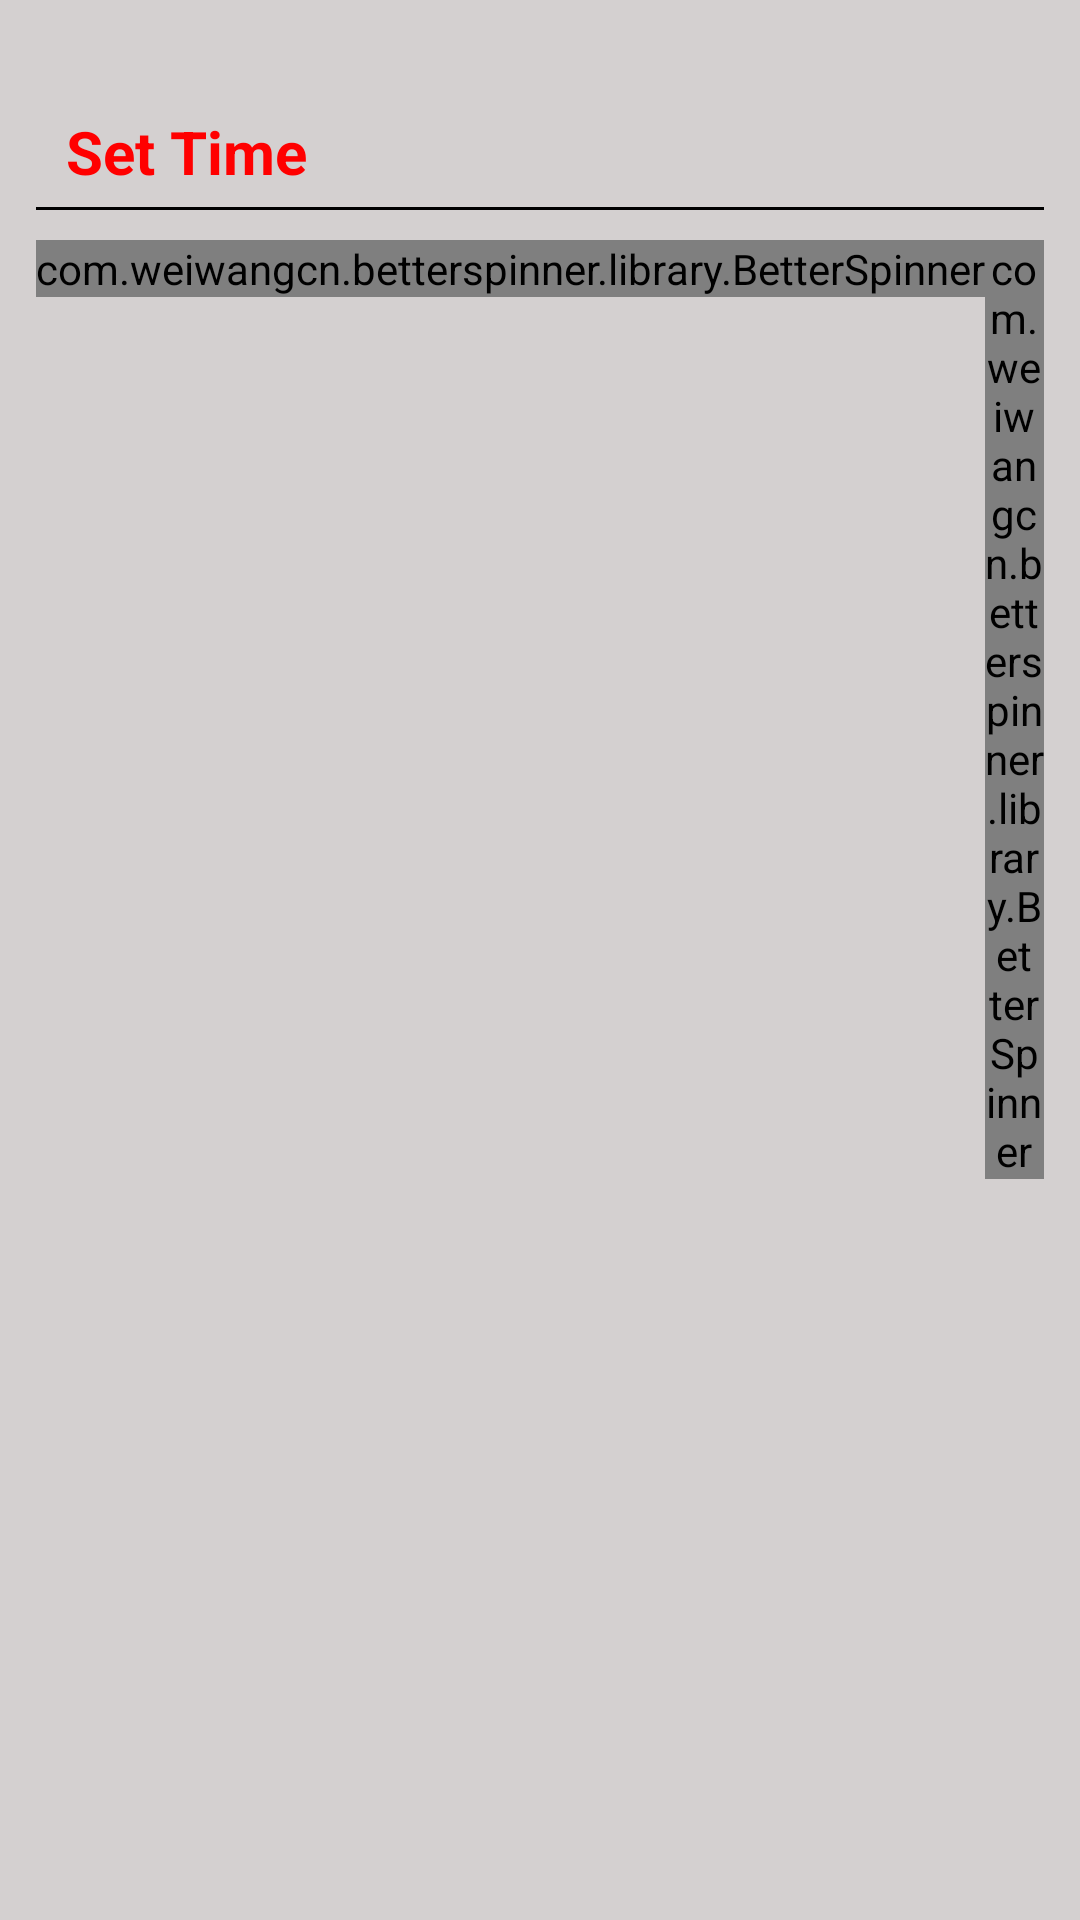

Write the Android layout XML for this screen, with the resource values it uses.
<!-- AndroidManifest.xml: application theme AppTheme -->
<!-- res/layout/custum_dialog_time.xml -->
<?xml version="1.0" encoding="utf-8"?>
<LinearLayout xmlns:android="http://schemas.android.com/apk/res/android"
    android:layout_width="match_parent"
    android:layout_height="match_parent"
    android:background="#d4d0d0"
    android:orientation="vertical">

    <LinearLayout
        android:layout_width="match_parent"
        android:layout_height="wrap_content"
        android:layout_marginLeft="10dp"
        android:layout_marginRight="10dp"
        android:layout_marginTop="10dp"
        android:orientation="vertical"
        android:padding="2dp">

        <ImageView
            android:id="@+id/btnClose"
            android:layout_width="20dp"
            android:layout_height="20dp"
            android:layout_gravity="end"
            android:layout_marginRight="5dp"
            android:layout_marginTop="5dp"
            android:background="@drawable/close_button" />

        <TextView
            android:id="@+id/tv_main_heading"
            android:layout_width="match_parent"
            android:layout_height="wrap_content"
            android:layout_marginLeft="10dp"
            android:gravity="left"
            android:text="Set Time"
            android:textColor="#f00"
            android:textSize="20sp"
            android:textStyle="bold" />

        <View
            android:layout_width="match_parent"
            android:layout_height="1dp"
            android:layout_marginTop="5dp"
            android:background="#000" />

        <LinearLayout
            android:layout_width="wrap_content"
            android:layout_height="wrap_content"
            android:layout_gravity="center"
            android:layout_marginBottom="10dp"
            android:layout_marginTop="10dp"
            android:orientation="horizontal">

            <com.weiwangcn.betterspinner.library.BetterSpinner
                android:id="@+id/spinnerHH"
                android:layout_width="wrap_content"
                android:layout_height="wrap_content"
                android:hint="HH"
                android:textSize="@dimen/TextSize_16sp" />

            <com.weiwangcn.betterspinner.library.BetterSpinner
                android:id="@+id/spinnerMM"
                android:layout_width="wrap_content"
                android:layout_height="wrap_content"
                android:hint="MM"
                android:textSize="@dimen/TextSize_16sp" />

            <com.weiwangcn.betterspinner.library.BetterSpinner
                android:id="@+id/spinnerAM"
                android:layout_width="wrap_content"
                android:layout_height="wrap_content"
                android:hint="AM/PM"
                android:textSize="@dimen/TextSize_16sp" />
        </LinearLayout>

        <LinearLayout
            android:layout_width="match_parent"
            android:layout_height="wrap_content"
            android:layout_margin="10dp"
            android:layout_marginBottom="5dp">

            <Button
                android:id="@+id/btn_Agree"
                style="?android:attr/borderlessButtonStyle"
                android:layout_width="match_parent"
                android:layout_height="wrap_content"
                android:layout_gravity="center|left"
                android:layout_margin="5dp"
                android:layout_weight="1"
                android:background="@drawable/round_button"
                android:text="OK" />

            <Button
                android:id="@+id/btn_Not_Agree"
                style="?android:attr/borderlessButtonStyle"
                android:layout_width="match_parent"
                android:layout_height="wrap_content"
                android:layout_gravity="center|right"
                android:layout_margin="5dp"
                android:layout_weight="1"
                android:background="@drawable/round_button"
                android:text="CANCEL" />
        </LinearLayout>
    </LinearLayout>

</LinearLayout>
<!-- resources referenced by this layout -->
<resources>
  <dimen name="TextSize_16sp">16sp</dimen>
  <!-- drawable close_button (drawable) -->
  <?xml version="1.0" encoding="utf-8"?>
  <selector xmlns:android="http://schemas.android.com/apk/res/android">
  
      <item android:state_pressed="true"
          android:drawable="@drawable/close_white"/>
  
      <item android:state_pressed="false"
          android:drawable="@drawable/close_black"/>
  </selector>
  <!-- drawable round_button (drawable) -->
  <?xml version="1.0" encoding="utf-8"?>
  <selector xmlns:android="http://schemas.android.com/apk/res/android">
  
      <item
          android:state_pressed="true" >
          <shape
              android:shape="rectangle"  >
              <corners
                  android:radius="3dip" />
              <stroke
                  android:width="1dip"
                  android:color="#5e7974" />
              <gradient
                  android:angle="-90"
                  android:startColor="#345953"
                  android:endColor="#689a92"  />
          </shape>
      </item>
  
      <item
          android:state_focused="true">
          <shape
              android:shape="rectangle"  >
              <corners
                  android:radius="3dip" />
              <stroke
                  android:width="1dip"
                  android:color="#5e7974" />
              <solid
                  android:color="#58857e"/>
          </shape>
      </item>
  
      <item >
          <shape
              android:shape="rectangle"  >
              <corners
                  android:radius="3dip" />
              <stroke
                  android:width="1dip"
                  android:color="#5e7974" />
              <gradient
                  android:angle="-90"
                  android:startColor="#8dbab3" android:endColor="#58857e" />
          </shape>
      </item>
  
  </selector>
  <style name="AppTheme" parent="Theme.AppCompat.Light.DarkActionBar">
          
          <item name="colorPrimary">@color/colorPrimary</item>
          <item name="colorPrimaryDark">@color/colorPrimaryDark</item>
          <item name="colorAccent">@color/colorAccent</item>
      </style>
  <color name="colorPrimary">#3F51B5</color>
  <color name="colorPrimaryDark">#303F9F</color>
  <color name="colorAccent">#FF4081</color>
</resources>
